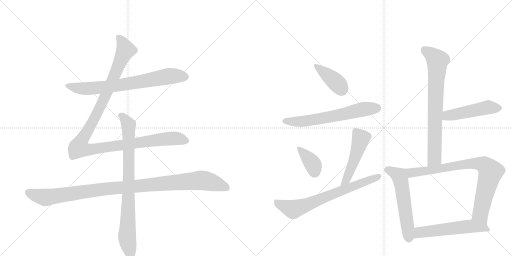
t = 0.00 s
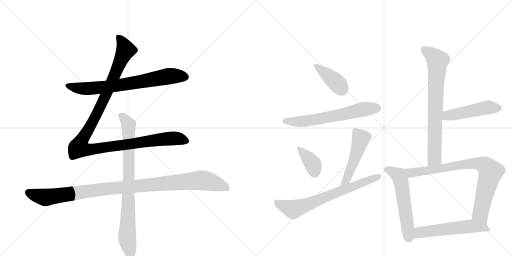
t = 2.26 s
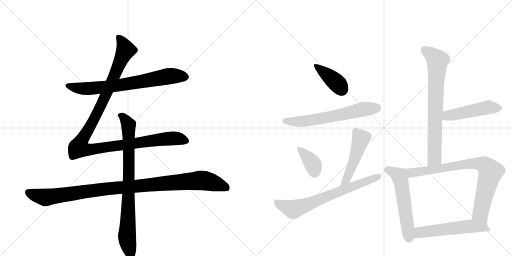
t = 4.52 s
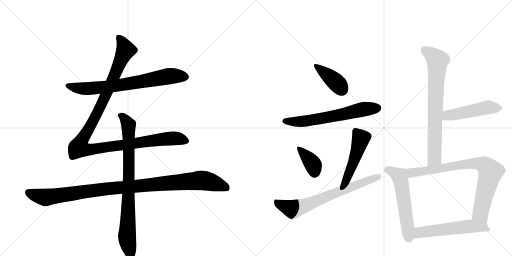
t = 6.78 s
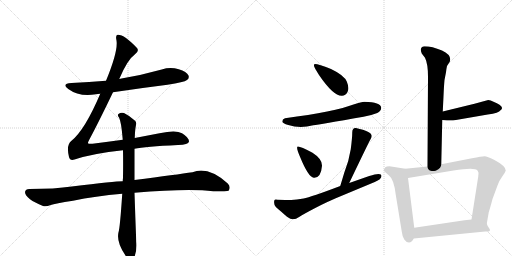
t = 9.04 s
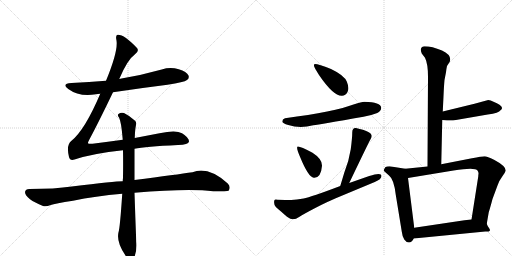
t = 11.30 s

The animated SVG that drew these frames (rendered in a browser with its animation timeline set to each time). Animation: 14 CSS @keyframes rules; one cycle of 11.30 s.

<svg version="1.1" viewBox="0 0 2048 1024" xmlns="http://www.w3.org/2000/svg">
  <g stroke="lightgray" stroke-dasharray="1,1" stroke-width="1" transform="scale(4, 4)">
    <line x1="0" y1="0" x2="256" y2="256"></line>
    <line x1="256" y1="0" x2="0" y2="256"></line>
    <line x1="128" y1="0" x2="128" y2="256"></line>
    <line x1="0" y1="128" x2="256" y2="128"></line>
    <line x1="256" y1="0" x2="512" y2="256"></line>
    <line x1="512" y1="0" x2="256" y2="256"></line>
    <line x1="384" y1="0" x2="384" y2="256"></line>
    <line x1="256" y1="128" x2="512" y2="128"></line>
  </g>
<g transform="scale(1, -1) translate(0, -850)">
   <style type="text/css">
    @keyframes keyframes0 {
      from {
       stroke: black;
       stroke-dashoffset: 726;
       stroke-width: 128;
       }
       70% {
       animation-timing-function: step-end;
       stroke: black;
       stroke-dashoffset: 0;
       stroke-width: 128;
       }
       to {
       stroke: black;
       stroke-width: 1024;
       }
       }
       #make-me-a-hanzi-animation-0 {
         animation: keyframes0 0.840820s both;
         animation-delay: 0.000000s;
         animation-timing-function: linear;
       }
    @keyframes keyframes1 {
      from {
       stroke: black;
       stroke-dashoffset: 1180;
       stroke-width: 128;
       }
       79% {
       animation-timing-function: step-end;
       stroke: black;
       stroke-dashoffset: 0;
       stroke-width: 128;
       }
       to {
       stroke: black;
       stroke-width: 1024;
       }
       }
       #make-me-a-hanzi-animation-1 {
         animation: keyframes1 1.210286s both;
         animation-delay: 0.840820s;
         animation-timing-function: linear;
       }
    @keyframes keyframes2 {
      from {
       stroke: black;
       stroke-dashoffset: 1069;
       stroke-width: 128;
       }
       78% {
       animation-timing-function: step-end;
       stroke: black;
       stroke-dashoffset: 0;
       stroke-width: 128;
       }
       to {
       stroke: black;
       stroke-width: 1024;
       }
       }
       #make-me-a-hanzi-animation-2 {
         animation: keyframes2 1.119954s both;
         animation-delay: 2.051107s;
         animation-timing-function: linear;
       }
    @keyframes keyframes3 {
      from {
       stroke: black;
       stroke-dashoffset: 837;
       stroke-width: 128;
       }
       73% {
       animation-timing-function: step-end;
       stroke: black;
       stroke-dashoffset: 0;
       stroke-width: 128;
       }
       to {
       stroke: black;
       stroke-width: 1024;
       }
       }
       #make-me-a-hanzi-animation-3 {
         animation: keyframes3 0.931152s both;
         animation-delay: 3.171061s;
         animation-timing-function: linear;
       }
    @keyframes keyframes4 {
      from {
       stroke: black;
       stroke-dashoffset: 400;
       stroke-width: 128;
       }
       57% {
       animation-timing-function: step-end;
       stroke: black;
       stroke-dashoffset: 0;
       stroke-width: 128;
       }
       to {
       stroke: black;
       stroke-width: 1024;
       }
       }
       #make-me-a-hanzi-animation-4 {
         animation: keyframes4 0.575521s both;
         animation-delay: 4.102214s;
         animation-timing-function: linear;
       }
    @keyframes keyframes5 {
      from {
       stroke: black;
       stroke-dashoffset: 634;
       stroke-width: 128;
       }
       67% {
       animation-timing-function: step-end;
       stroke: black;
       stroke-dashoffset: 0;
       stroke-width: 128;
       }
       to {
       stroke: black;
       stroke-width: 1024;
       }
       }
       #make-me-a-hanzi-animation-5 {
         animation: keyframes5 0.765951s both;
         animation-delay: 4.677734s;
         animation-timing-function: linear;
       }
    @keyframes keyframes6 {
      from {
       stroke: black;
       stroke-dashoffset: 375;
       stroke-width: 128;
       }
       55% {
       animation-timing-function: step-end;
       stroke: black;
       stroke-dashoffset: 0;
       stroke-width: 128;
       }
       to {
       stroke: black;
       stroke-width: 1024;
       }
       }
       #make-me-a-hanzi-animation-6 {
         animation: keyframes6 0.555176s both;
         animation-delay: 5.443685s;
         animation-timing-function: linear;
       }
    @keyframes keyframes7 {
      from {
       stroke: black;
       stroke-dashoffset: 494;
       stroke-width: 128;
       }
       62% {
       animation-timing-function: step-end;
       stroke: black;
       stroke-dashoffset: 0;
       stroke-width: 128;
       }
       to {
       stroke: black;
       stroke-width: 1024;
       }
       }
       #make-me-a-hanzi-animation-7 {
         animation: keyframes7 0.652018s both;
         animation-delay: 5.998861s;
         animation-timing-function: linear;
       }
    @keyframes keyframes8 {
      from {
       stroke: black;
       stroke-dashoffset: 699;
       stroke-width: 128;
       }
       69% {
       animation-timing-function: step-end;
       stroke: black;
       stroke-dashoffset: 0;
       stroke-width: 128;
       }
       to {
       stroke: black;
       stroke-width: 1024;
       }
       }
       #make-me-a-hanzi-animation-8 {
         animation: keyframes8 0.818848s both;
         animation-delay: 6.650879s;
         animation-timing-function: linear;
       }
    @keyframes keyframes9 {
      from {
       stroke: black;
       stroke-dashoffset: 749;
       stroke-width: 128;
       }
       71% {
       animation-timing-function: step-end;
       stroke: black;
       stroke-dashoffset: 0;
       stroke-width: 128;
       }
       to {
       stroke: black;
       stroke-width: 1024;
       }
       }
       #make-me-a-hanzi-animation-9 {
         animation: keyframes9 0.859538s both;
         animation-delay: 7.469727s;
         animation-timing-function: linear;
       }
    @keyframes keyframes10 {
      from {
       stroke: black;
       stroke-dashoffset: 486;
       stroke-width: 128;
       }
       61% {
       animation-timing-function: step-end;
       stroke: black;
       stroke-dashoffset: 0;
       stroke-width: 128;
       }
       to {
       stroke: black;
       stroke-width: 1024;
       }
       }
       #make-me-a-hanzi-animation-10 {
         animation: keyframes10 0.645508s both;
         animation-delay: 8.329264s;
         animation-timing-function: linear;
       }
    @keyframes keyframes11 {
      from {
       stroke: black;
       stroke-dashoffset: 561;
       stroke-width: 128;
       }
       65% {
       animation-timing-function: step-end;
       stroke: black;
       stroke-dashoffset: 0;
       stroke-width: 128;
       }
       to {
       stroke: black;
       stroke-width: 1024;
       }
       }
       #make-me-a-hanzi-animation-11 {
         animation: keyframes11 0.706543s both;
         animation-delay: 8.974772s;
         animation-timing-function: linear;
       }
    @keyframes keyframes12 {
      from {
       stroke: black;
       stroke-dashoffset: 817;
       stroke-width: 128;
       }
       73% {
       animation-timing-function: step-end;
       stroke: black;
       stroke-dashoffset: 0;
       stroke-width: 128;
       }
       to {
       stroke: black;
       stroke-width: 1024;
       }
       }
       #make-me-a-hanzi-animation-12 {
         animation: keyframes12 0.914876s both;
         animation-delay: 9.681315s;
         animation-timing-function: linear;
       }
    @keyframes keyframes13 {
      from {
       stroke: black;
       stroke-dashoffset: 557;
       stroke-width: 128;
       }
       64% {
       animation-timing-function: step-end;
       stroke: black;
       stroke-dashoffset: 0;
       stroke-width: 128;
       }
       to {
       stroke: black;
       stroke-width: 1024;
       }
       }
       #make-me-a-hanzi-animation-13 {
         animation: keyframes13 0.703288s both;
         animation-delay: 10.596191s;
         animation-timing-function: linear;
       }
</style>
<path d="M 452 481 Q 558 497 670 511 Q 737 521 748 530 Q 758 537 754 548 Q 747 563 715 573 Q 681 583 647 572 Q 569 550 486 536 Q 482 536 477 534 L 424 527 Q 357 521 286 518 Q 244 515 273 494 Q 318 461 384 473 Q 391 474 401 475 L 452 481 Z" fill="lightgray"></path> 
<path d="M 491 291 Q 433 284 370 275 Q 354 274 352 277 Q 351 280 358 293 Q 394 360 452 481 L 477 534 Q 510 612 539 632 Q 558 645 548 658 Q 497 712 471 711 Q 461 711 466 688 Q 473 646 424 527 L 401 475 Q 340 331 286 287 Q 264 271 276 222 Q 280 206 298 212 Q 370 236 492 249 L 538 255 Q 580 264 712 270 Q 754 271 756 284 Q 757 299 728 317 Q 704 332 638 317 L 539 298 L 491 291 Z" fill="lightgray"></path> 
<path d="M 491 125 Q 460 125 287 104 Q 220 94 117 94 Q 102 94 100 82 Q 100 69 120 53 Q 138 40 172 26 Q 184 22 203 30 Q 219 36 292 47 Q 380 66 489 75 L 538 79 Q 754 97 853 85 Q 910 85 914 87 Q 914 88 915 88 Q 924 103 911 116 Q 833 186 770 161 Q 709 152 538 130 L 491 125 Z" fill="lightgray"></path> 
<path d="M 539 298 Q 540 331 544 350 Q 547 362 539 368 Q 515 389 496 398 Q 483 402 474 394 Q 468 390 476 380 Q 485 365 491 291 L 492 249 Q 493 200 492 138 Q 491 132 491 125 L 489 75 Q 480 -61 474 -79 Q 465 -118 500 -169 Q 512 -188 520 -192 Q 532 -193 537 -180 Q 549 -147 545 -117 Q 541 -14 538 79 L 538 130 L 538 255 L 539 298 Z" fill="lightgray"></path> 
<path d="M 1259 594 Q 1255 593 1256 586 Q 1258 579 1276 550 Q 1334 465 1368 467 Q 1382 467 1390 482 Q 1398 497 1387.5 523 Q 1377 549 1324 574 Q 1271 595 1259 594 Z" fill="lightgray"></path> 
<path d="M 1458 443 Q 1445 443 1417 433 Q 1339 403 1140 377 Q 1129 373 1129 364 Q 1130 357 1153 350 Q 1200 335 1253 349 Q 1279 352 1454 383 Q 1481 387 1509 398 Q 1524 405 1525 419 Q 1523 441 1458 443 Z" fill="lightgray"></path> 
<path d="M 1192 264 Q 1182 265 1200 223 Q 1234 140 1255 139 Q 1284 137 1288 187 Q 1289 214 1250 239 Q 1203 264 1192 264 Z" fill="lightgray"></path> 
<path d="M 1397 118 Q 1473 277 1480 289 Q 1487 300 1487 306 Q 1487 324 1424 338 Q 1409 340 1409 320 Q 1409 299 1403 253 Q 1396 207 1377 159 Q 1368 129 1361 106 C 1352 77 1384 91 1397 118 Z" fill="lightgray"></path> 
<path d="M 1526 146 Q 1526 162 1477 146 L 1397 118 L 1361 106 Q 1243 61 1214.5 56.5 Q 1186 52 1165 50 Q 1110 51 1103 52 Q 1093 52 1098 31 Q 1100 23 1124 4 L 1148 -17 Q 1162 -27 1172.5 -27 Q 1183 -27 1198 -17 Q 1213 -7 1261 18 Q 1309 43 1343 57 L 1499 122 Q 1526 133 1526 146 Z" fill="lightgray"></path> 
<path d="M 1683 653 Q 1683 644 1687 636 L 1700 619 Q 1712 595 1712 543 L 1710 184 C 1710 154 1764 163 1765 193 L 1769 370 L 1771 404 L 1774 465 Q 1776 510 1778 530 L 1784 561 Q 1786 578 1788 586 L 1799 603 Q 1808 630 1768 648 Q 1728 665 1698 665 Q 1686 665 1683 653 Z" fill="lightgray"></path> 
<path d="M 1769 370 L 1788 368 L 1812 368 L 1951 392 Q 1996 398 2002 409 Q 2016 418 1998 431 Q 1989 438 1974 443 Q 1962 449 1953 450 L 1898 435 L 1771 404 C 1742 397 1739 373 1769 370 Z" fill="lightgray"></path> 
<path d="M 1621 175 L 1558 185 Q 1546 185 1541 181 Q 1533 171 1537 165 L 1556 148 Q 1576 133 1583 71 L 1607 -76 Q 1609 -95 1617 -108 Q 1625 -120 1636 -120 Q 1647 -120 1655 -104 L 1657 -61 L 1632 138 C 1628 168 1627 174 1621 175 Z" fill="lightgray"></path> 
<path d="M 1710 184 L 1621 175 C 1591 172 1602 133 1632 138 L 1814 168 Q 1901 183 1910 168 Q 1915 161 1914 155 Q 1913 148 1913 144 L 1886 -28 C 1881 -58 1942 -75 1947 -45 L 1955 1 Q 1961 20 1970 54 Q 1983 89 1990 108 Q 1996 127 2009 144 Q 2021 161 2023 168 Q 2023 186 1976 211 Q 1949 225 1938 225 Q 1927 225 1888 217 L 1765 193 L 1710 184 Z" fill="lightgray"></path> 
<path d="M 1655 -104 L 1941 -76 L 1955 -76 L 1960 -72 Q 1960 -67 1956 -62 Q 1951 -57 1947 -45 C 1938 -22 1916 -25 1886 -28 L 1858 -31 L 1657 -61 C 1627 -65 1625 -107 1655 -104 Z" fill="lightgray"></path> 
      <clipPath id="make-me-a-hanzi-clip-0">
      <path d="M 452 481 Q 558 497 670 511 Q 737 521 748 530 Q 758 537 754 548 Q 747 563 715 573 Q 681 583 647 572 Q 569 550 486 536 Q 482 536 477 534 L 424 527 Q 357 521 286 518 Q 244 515 273 494 Q 318 461 384 473 Q 391 474 401 475 L 452 481 Z" fill="lightgray"></path>
      </clipPath>
      <path clip-path="url(#make-me-a-hanzi-clip-0)" d="M 276 508 L 346 495 L 471 508 L 681 546 L 741 542 " fill="none" id="make-me-a-hanzi-animation-0" stroke-dasharray="598 1196" stroke-linecap="round"></path>

      <clipPath id="make-me-a-hanzi-clip-1">
      <path d="M 491 291 Q 433 284 370 275 Q 354 274 352 277 Q 351 280 358 293 Q 394 360 452 481 L 477 534 Q 510 612 539 632 Q 558 645 548 658 Q 497 712 471 711 Q 461 711 466 688 Q 473 646 424 527 L 401 475 Q 340 331 286 287 Q 264 271 276 222 Q 280 206 298 212 Q 370 236 492 249 L 538 255 Q 580 264 712 270 Q 754 271 756 284 Q 757 299 728 317 Q 704 332 638 317 L 539 298 L 491 291 Z" fill="lightgray"></path>
      </clipPath>
      <path clip-path="url(#make-me-a-hanzi-clip-1)" d="M 474 701 L 494 672 L 501 647 L 414 449 L 325 285 L 318 258 L 364 252 L 672 296 L 707 297 L 745 287 " fill="none" id="make-me-a-hanzi-animation-1" stroke-dasharray="1052 2104" stroke-linecap="round"></path>

      <clipPath id="make-me-a-hanzi-clip-2">
      <path d="M 491 125 Q 460 125 287 104 Q 220 94 117 94 Q 102 94 100 82 Q 100 69 120 53 Q 138 40 172 26 Q 184 22 203 30 Q 219 36 292 47 Q 380 66 489 75 L 538 79 Q 754 97 853 85 Q 910 85 914 87 Q 914 88 915 88 Q 924 103 911 116 Q 833 186 770 161 Q 709 152 538 130 L 491 125 Z" fill="lightgray"></path>
      </clipPath>
      <path clip-path="url(#make-me-a-hanzi-clip-2)" d="M 113 80 L 181 60 L 372 89 L 796 128 L 872 113 L 901 102 L 911 91 " fill="none" id="make-me-a-hanzi-animation-2" stroke-dasharray="941 1882" stroke-linecap="round"></path>

      <clipPath id="make-me-a-hanzi-clip-3">
      <path d="M 539 298 Q 540 331 544 350 Q 547 362 539 368 Q 515 389 496 398 Q 483 402 474 394 Q 468 390 476 380 Q 485 365 491 291 L 492 249 Q 493 200 492 138 Q 491 132 491 125 L 489 75 Q 480 -61 474 -79 Q 465 -118 500 -169 Q 512 -188 520 -192 Q 532 -193 537 -180 Q 549 -147 545 -117 Q 541 -14 538 79 L 538 130 L 538 255 L 539 298 Z" fill="lightgray"></path>
      </clipPath>
      <path clip-path="url(#make-me-a-hanzi-clip-3)" d="M 483 388 L 514 350 L 516 138 L 508 -98 L 523 -180 " fill="none" id="make-me-a-hanzi-animation-3" stroke-dasharray="709 1418" stroke-linecap="round"></path>

      <clipPath id="make-me-a-hanzi-clip-4">
      <path d="M 1259 594 Q 1255 593 1256 586 Q 1258 579 1276 550 Q 1334 465 1368 467 Q 1382 467 1390 482 Q 1398 497 1387.5 523 Q 1377 549 1324 574 Q 1271 595 1259 594 Z" fill="lightgray"></path>
      </clipPath>
      <path clip-path="url(#make-me-a-hanzi-clip-4)" d="M 1262 588 L 1340 525 L 1368 491 " fill="none" id="make-me-a-hanzi-animation-4" stroke-dasharray="272 544" stroke-linecap="round"></path>

      <clipPath id="make-me-a-hanzi-clip-5">
      <path d="M 1458 443 Q 1445 443 1417 433 Q 1339 403 1140 377 Q 1129 373 1129 364 Q 1130 357 1153 350 Q 1200 335 1253 349 Q 1279 352 1454 383 Q 1481 387 1509 398 Q 1524 405 1525 419 Q 1523 441 1458 443 Z" fill="lightgray"></path>
      </clipPath>
      <path clip-path="url(#make-me-a-hanzi-clip-5)" d="M 1137 365 L 1227 366 L 1448 412 L 1510 418 " fill="none" id="make-me-a-hanzi-animation-5" stroke-dasharray="506 1012" stroke-linecap="round"></path>

      <clipPath id="make-me-a-hanzi-clip-6">
      <path d="M 1192 264 Q 1182 265 1200 223 Q 1234 140 1255 139 Q 1284 137 1288 187 Q 1289 214 1250 239 Q 1203 264 1192 264 Z" fill="lightgray"></path>
      </clipPath>
      <path clip-path="url(#make-me-a-hanzi-clip-6)" d="M 1195 258 L 1247 200 L 1258 160 " fill="none" id="make-me-a-hanzi-animation-6" stroke-dasharray="247 494" stroke-linecap="round"></path>

      <clipPath id="make-me-a-hanzi-clip-7">
      <path d="M 1397 118 Q 1473 277 1480 289 Q 1487 300 1487 306 Q 1487 324 1424 338 Q 1409 340 1409 320 Q 1409 299 1403 253 Q 1396 207 1377 159 Q 1368 129 1361 106 C 1352 77 1384 91 1397 118 Z" fill="lightgray"></path>
      </clipPath>
      <path clip-path="url(#make-me-a-hanzi-clip-7)" d="M 1422 324 L 1443 293 L 1391 137 L 1366 111 " fill="none" id="make-me-a-hanzi-animation-7" stroke-dasharray="366 732" stroke-linecap="round"></path>

      <clipPath id="make-me-a-hanzi-clip-8">
      <path d="M 1526 146 Q 1526 162 1477 146 L 1397 118 L 1361 106 Q 1243 61 1214.5 56.5 Q 1186 52 1165 50 Q 1110 51 1103 52 Q 1093 52 1098 31 Q 1100 23 1124 4 L 1148 -17 Q 1162 -27 1172.5 -27 Q 1183 -27 1198 -17 Q 1213 -7 1261 18 Q 1309 43 1343 57 L 1499 122 Q 1526 133 1526 146 Z" fill="lightgray"></path>
      </clipPath>
      <path clip-path="url(#make-me-a-hanzi-clip-8)" d="M 1106 43 L 1119 32 L 1173 12 L 1517 145 " fill="none" id="make-me-a-hanzi-animation-8" stroke-dasharray="571 1142" stroke-linecap="round"></path>

      <clipPath id="make-me-a-hanzi-clip-9">
      <path d="M 1683 653 Q 1683 644 1687 636 L 1700 619 Q 1712 595 1712 543 L 1710 184 C 1710 154 1764 163 1765 193 L 1769 370 L 1771 404 L 1774 465 Q 1776 510 1778 530 L 1784 561 Q 1786 578 1788 586 L 1799 603 Q 1808 630 1768 648 Q 1728 665 1698 665 Q 1686 665 1683 653 Z" fill="lightgray"></path>
      </clipPath>
      <path clip-path="url(#make-me-a-hanzi-clip-9)" d="M 1697 651 L 1750 608 L 1738 217 L 1716 192 " fill="none" id="make-me-a-hanzi-animation-9" stroke-dasharray="621 1242" stroke-linecap="round"></path>

      <clipPath id="make-me-a-hanzi-clip-10">
      <path d="M 1769 370 L 1788 368 L 1812 368 L 1951 392 Q 1996 398 2002 409 Q 2016 418 1998 431 Q 1989 438 1974 443 Q 1962 449 1953 450 L 1898 435 L 1771 404 C 1742 397 1739 373 1769 370 Z" fill="lightgray"></path>
      </clipPath>
      <path clip-path="url(#make-me-a-hanzi-clip-10)" d="M 1774 375 L 1790 388 L 1953 421 L 1996 419 " fill="none" id="make-me-a-hanzi-animation-10" stroke-dasharray="358 716" stroke-linecap="round"></path>

      <clipPath id="make-me-a-hanzi-clip-11">
      <path d="M 1621 175 L 1558 185 Q 1546 185 1541 181 Q 1533 171 1537 165 L 1556 148 Q 1576 133 1583 71 L 1607 -76 Q 1609 -95 1617 -108 Q 1625 -120 1636 -120 Q 1647 -120 1655 -104 L 1657 -61 L 1632 138 C 1628 168 1627 174 1621 175 Z" fill="lightgray"></path>
      </clipPath>
      <path clip-path="url(#make-me-a-hanzi-clip-11)" d="M 1550 170 L 1593 150 L 1601 135 L 1635 -103 " fill="none" id="make-me-a-hanzi-animation-11" stroke-dasharray="433 866" stroke-linecap="round"></path>

      <clipPath id="make-me-a-hanzi-clip-12">
      <path d="M 1710 184 L 1621 175 C 1591 172 1602 133 1632 138 L 1814 168 Q 1901 183 1910 168 Q 1915 161 1914 155 Q 1913 148 1913 144 L 1886 -28 C 1881 -58 1942 -75 1947 -45 L 1955 1 Q 1961 20 1970 54 Q 1983 89 1990 108 Q 1996 127 2009 144 Q 2021 161 2023 168 Q 2023 186 1976 211 Q 1949 225 1938 225 Q 1927 225 1888 217 L 1765 193 L 1710 184 Z" fill="lightgray"></path>
      </clipPath>
      <path clip-path="url(#make-me-a-hanzi-clip-12)" d="M 1629 171 L 1652 159 L 1853 193 L 1901 197 L 1937 190 L 1962 163 L 1923 6 L 1922 -5 L 1941 -36 " fill="none" id="make-me-a-hanzi-animation-12" stroke-dasharray="689 1378" stroke-linecap="round"></path>

      <clipPath id="make-me-a-hanzi-clip-13">
      <path d="M 1655 -104 L 1941 -76 L 1955 -76 L 1960 -72 Q 1960 -67 1956 -62 Q 1951 -57 1947 -45 C 1938 -22 1916 -25 1886 -28 L 1858 -31 L 1657 -61 C 1627 -65 1625 -107 1655 -104 Z" fill="lightgray"></path>
      </clipPath>
      <path clip-path="url(#make-me-a-hanzi-clip-13)" d="M 1662 -97 L 1683 -79 L 1882 -55 L 1919 -57 L 1953 -69 " fill="none" id="make-me-a-hanzi-animation-13" stroke-dasharray="429 858" stroke-linecap="round"></path>

</g>
</svg>
